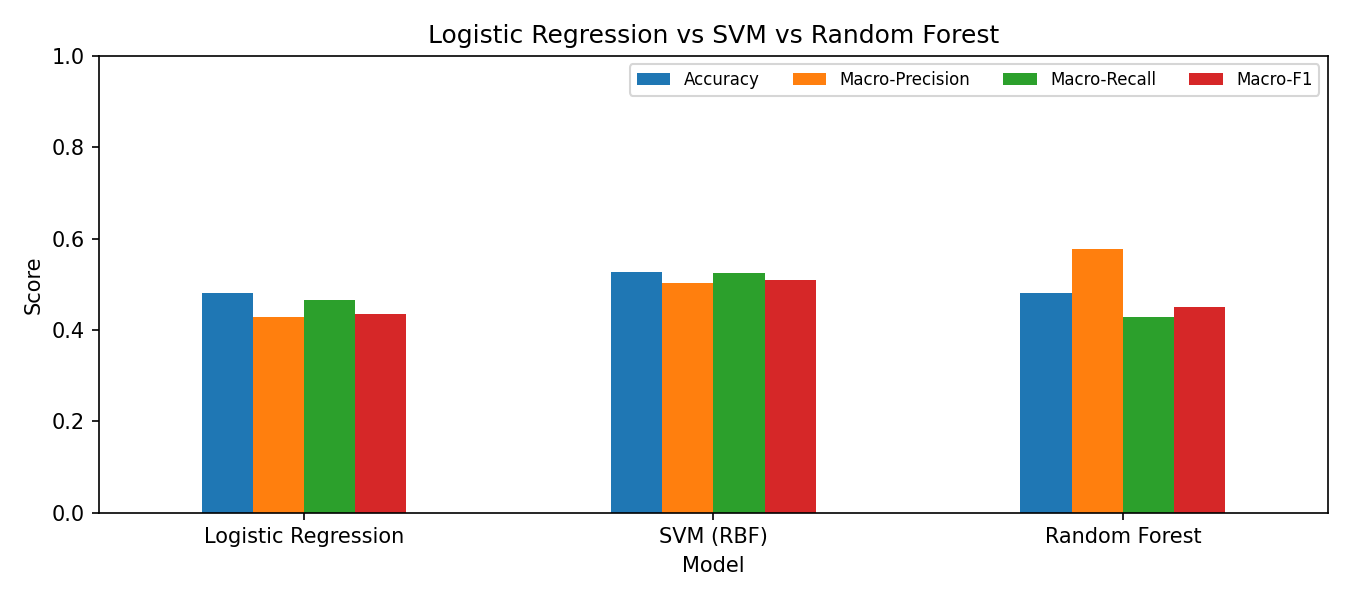

The file beside this chart, header and first rows:
Model, Accuracy, Macro-Precision, Macro-Recall, Macro-F1, Train time (s)
Logistic Regression, 0.4804, 0.4276, 0.4651, 0.4356, 39.5
SVM (RBF), 0.5268, 0.503, 0.5247, 0.51, 137.8
Random Forest, 0.4808, 0.5779, 0.4287, 0.4507, 41.5
